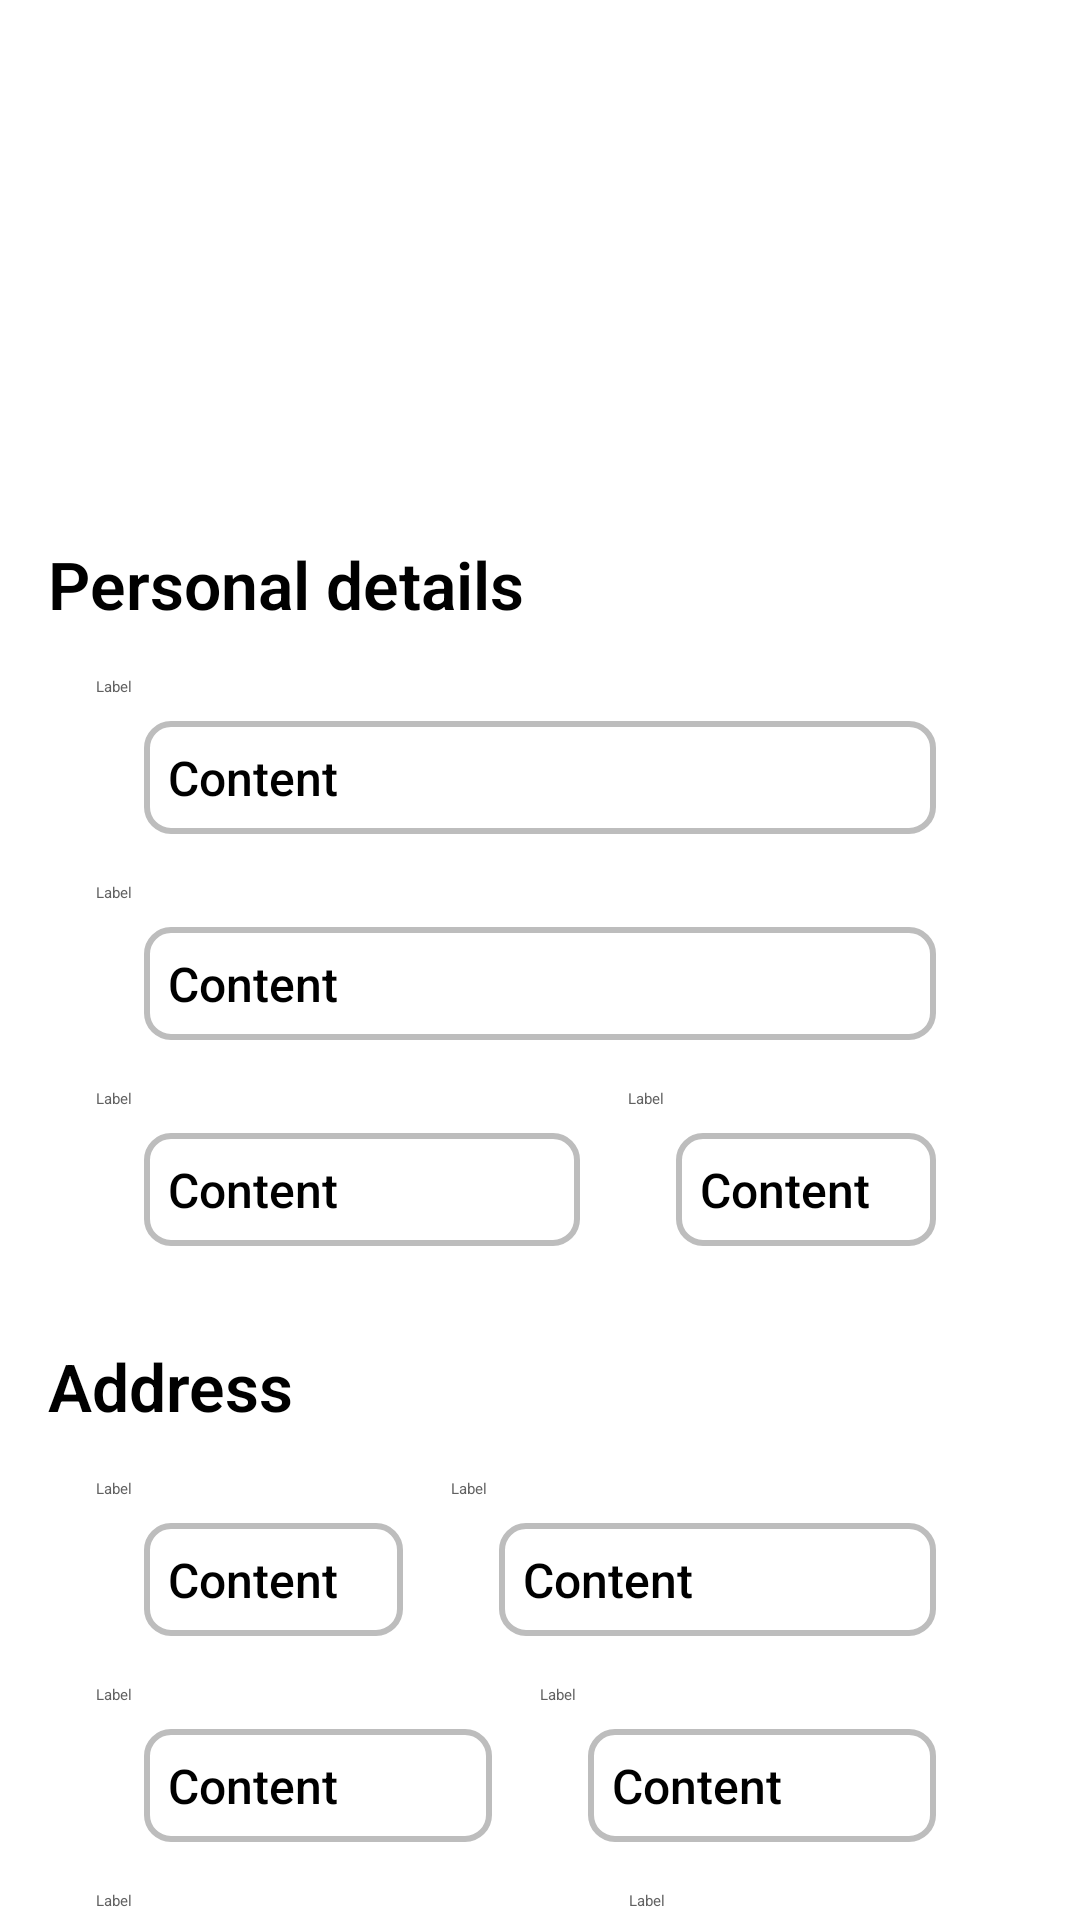

Reconstruct the res/layout file that produces this screen, plus the resources it refers to.
<!-- AndroidManifest.xml: application theme Theme.PersonApp -->
<!-- res/layout/bottomsheet_profile.xml -->
<?xml version="1.0" encoding="utf-8"?>
<androidx.constraintlayout.widget.ConstraintLayout xmlns:android="http://schemas.android.com/apk/res/android"
    xmlns:app="http://schemas.android.com/apk/res-auto"
    xmlns:tools="http://schemas.android.com/tools"
    android:id="@+id/bottom_sheet_container"
    android:layout_width="match_parent"
    android:layout_height="match_parent"
    app:behavior_hideable="false"
    app:layout_behavior="@string/bottom_sheet_behavior"
    tools:behavior_peekHeight="600dp">

    <androidx.constraintlayout.widget.Guideline
        android:id="@+id/guide_picture"
        android:layout_width="wrap_content"
        android:layout_height="wrap_content"
        android:orientation="horizontal"
        app:layout_constraintGuide_percent=".25" />

    <androidx.constraintlayout.widget.Guideline
        android:id="@+id/guide_details"
        android:layout_width="wrap_content"
        android:layout_height="wrap_content"
        android:orientation="horizontal"
        app:layout_constraintGuide_percent=".125" />

    <androidx.constraintlayout.widget.ConstraintLayout
        android:id="@+id/constraintLayout2"
        android:layout_width="match_parent"
        android:layout_height="0dp"
        android:background="@drawable/bg_bottom_sheet_rounded"
        app:layout_constraintBottom_toBottomOf="parent"
        app:layout_constraintTop_toTopOf="@+id/guide_details">

        <androidx.constraintlayout.widget.Guideline
            android:id="@+id/guide_scroll"
            android:layout_width="wrap_content"
            android:layout_height="wrap_content"
            android:orientation="horizontal"
            app:layout_constraintGuide_percent=".15" />

        <androidx.core.widget.NestedScrollView
            android:layout_width="match_parent"
            android:layout_height="0dp"
            app:layout_constraintBottom_toBottomOf="parent"
            app:layout_constraintTop_toTopOf="@+id/guide_scroll">

            <androidx.constraintlayout.widget.ConstraintLayout
                android:layout_width="match_parent"
                android:layout_height="match_parent"
                android:padding="16dp">

                <TextView
                    android:id="@+id/text_personal_details"
                    style="@style/ProfileHeading"
                    android:layout_width="match_parent"
                    android:layout_height="wrap_content"
                    android:text="@string/profile_personal_details_label"
                    app:layout_constraintTop_toTopOf="parent"
                    tools:layout_editor_absoluteX="16dp" />

                <androidx.constraintlayout.widget.ConstraintLayout
                    android:id="@+id/container_personal_details"
                    android:layout_width="match_parent"
                    android:layout_height="wrap_content"
                    android:padding="16dp"
                    app:layout_constraintTop_toBottomOf="@id/text_personal_details">

                    <include
                        android:id="@+id/first_name"
                        layout="@layout/component_info_text_view"
                        android:layout_width="match_parent"
                        android:layout_height="wrap_content"
                        android:layout_marginTop="16dp" />

                    <include
                        android:id="@+id/last_name"
                        layout="@layout/component_info_text_view"
                        android:layout_width="match_parent"
                        android:layout_height="wrap_content"
                        android:layout_marginTop="16dp"
                        app:layout_constraintTop_toBottomOf="@id/first_name" />

                    <LinearLayout
                        android:layout_width="match_parent"
                        android:layout_height="wrap_content"
                        android:layout_marginTop="16dp"
                        android:baselineAligned="false"
                        android:orientation="horizontal"
                        app:layout_constraintTop_toBottomOf="@id/last_name">

                        <include
                            android:id="@+id/birth_date"
                            layout="@layout/component_info_text_view"
                            android:layout_width="0dp"
                            android:layout_height="wrap_content"
                            android:layout_weight="6"
                            app:layout_constraintTop_toBottomOf="@id/first_name" />

                        <include
                            android:id="@+id/age"
                            layout="@layout/component_info_text_view"
                            android:layout_width="0dp"
                            android:layout_height="wrap_content"
                            android:layout_weight="4"
                            app:layout_constraintTop_toBottomOf="@id/first_name" />
                    </LinearLayout>
                </androidx.constraintlayout.widget.ConstraintLayout>

                <TextView
                    android:id="@+id/text_address"
                    style="@style/ProfileHeading"
                    android:layout_width="match_parent"
                    android:layout_height="wrap_content"
                    android:layout_marginTop="16dp"
                    android:text="@string/profile_address_label"
                    app:layout_constraintTop_toBottomOf="@+id/container_personal_details"
                    tools:layout_editor_absoluteX="16dp" />

                <androidx.constraintlayout.widget.ConstraintLayout
                    android:id="@+id/container_address"
                    android:layout_width="match_parent"
                    android:layout_height="wrap_content"
                    android:padding="16dp"
                    app:layout_constraintTop_toBottomOf="@+id/text_address"
                    tools:layout_editor_absoluteX="16dp">

                    <include
                        android:id="@+id/unit_number"
                        layout="@layout/component_info_text_view"
                        android:layout_width="0dp"
                        android:layout_height="wrap_content"
                        android:layout_marginTop="16dp"
                        app:layout_constraintWidth_percent=".4" />

                    <include
                        android:id="@+id/street_name"
                        layout="@layout/component_info_text_view"
                        android:layout_width="0dp"
                        android:layout_height="wrap_content"
                        app:layout_constraintEnd_toEndOf="parent"
                        app:layout_constraintStart_toEndOf="@id/unit_number"
                        app:layout_constraintTop_toTopOf="parent" />

                    <include
                        android:id="@+id/state"
                        layout="@layout/component_info_text_view"
                        android:layout_width="0dp"
                        android:layout_height="wrap_content"
                        android:layout_marginTop="16dp"
                        app:layout_constraintStart_toStartOf="parent"
                        app:layout_constraintTop_toBottomOf="@id/unit_number"
                        app:layout_constraintWidth_percent=".5" />

                    <include
                        android:id="@+id/city"
                        layout="@layout/component_info_text_view"
                        android:layout_width="0dp"
                        android:layout_height="wrap_content"
                        android:layout_marginTop="16dp"
                        app:layout_constraintEnd_toEndOf="parent"
                        app:layout_constraintStart_toEndOf="@id/state"
                        app:layout_constraintTop_toBottomOf="@id/street_name" />

                    <include
                        android:id="@+id/country"
                        layout="@layout/component_info_text_view"
                        android:layout_width="0dp"
                        android:layout_height="wrap_content"
                        android:layout_marginTop="16dp"
                        app:layout_constraintStart_toStartOf="parent"
                        app:layout_constraintTop_toBottomOf="@id/state"
                        app:layout_constraintWidth_percent=".6" />

                    <include
                        android:id="@+id/postal_code"
                        layout="@layout/component_info_text_view"
                        android:layout_width="0dp"
                        android:layout_height="wrap_content"
                        android:layout_marginTop="16dp"
                        app:layout_constraintEnd_toEndOf="parent"
                        app:layout_constraintStart_toEndOf="@id/country"
                        app:layout_constraintTop_toBottomOf="@id/city" />
                </androidx.constraintlayout.widget.ConstraintLayout>

                <TextView
                    android:id="@+id/text_contact_details"
                    style="@style/ProfileHeading"
                    android:layout_width="match_parent"
                    android:layout_height="wrap_content"
                    android:layout_marginTop="16dp"
                    android:text="@string/profile_contact_details_label"
                    app:layout_constraintTop_toBottomOf="@+id/container_address"
                    tools:layout_editor_absoluteX="16dp" />

                <androidx.constraintlayout.widget.ConstraintLayout
                    android:id="@+id/container_contact_details"
                    android:layout_width="match_parent"
                    android:layout_height="wrap_content"
                    android:padding="16dp"
                    app:layout_constraintTop_toBottomOf="@+id/text_contact_details"
                    tools:layout_editor_absoluteX="16dp">

                    <include
                        android:id="@+id/email"
                        layout="@layout/component_info_text_view"
                        android:layout_width="match_parent"
                        android:layout_height="wrap_content"
                        android:layout_marginTop="16dp" />

                    <include
                        android:id="@+id/phone"
                        layout="@layout/component_info_text_view"
                        android:layout_width="match_parent"
                        android:layout_height="wrap_content"
                        android:layout_marginTop="16dp"
                        app:layout_constraintTop_toBottomOf="@id/email" />
                </androidx.constraintlayout.widget.ConstraintLayout>

            </androidx.constraintlayout.widget.ConstraintLayout>
        </androidx.core.widget.NestedScrollView>
    </androidx.constraintlayout.widget.ConstraintLayout>

    <com.google.android.material.imageview.ShapeableImageView
        android:id="@+id/image_profile"
        android:layout_width="0dp"
        android:layout_height="0dp"
        android:background="@color/white"
        android:elevation="10dp"
        android:padding="5dp"
        android:src="@drawable/ic_profile_placeholder"
        app:layout_constraintBottom_toTopOf="@+id/guide_picture"
        app:layout_constraintDimensionRatio="1:1"
        app:layout_constraintEnd_toEndOf="parent"
        app:layout_constraintStart_toStartOf="parent"
        app:layout_constraintTop_toTopOf="parent"
        app:shapeAppearanceOverlay="@style/CircularImage"
        app:strokeColor="@color/white"
        app:strokeWidth="5dp"
        tools:src="@tools:sample/avatars" />

</androidx.constraintlayout.widget.ConstraintLayout>
<!-- res/layout/component_info_text_view.xml (included above) -->
<?xml version="1.0" encoding="utf-8"?>
<androidx.constraintlayout.widget.ConstraintLayout xmlns:android="http://schemas.android.com/apk/res/android"
    xmlns:app="http://schemas.android.com/apk/res-auto"
    android:layout_width="match_parent"
    android:layout_height="wrap_content"
    xmlns:tools="http://schemas.android.com/tools">

    <TextView
        android:id="@+id/text_view_label"
        style="@style/ProfileTextViewLabel"
        android:layout_width="match_parent"
        android:layout_height="wrap_content"
        android:maxLines="1"
        android:ellipsize="end"
        android:textIsSelectable="true"
        tools:text="Label"
        app:layout_constraintTop_toTopOf="parent" />

    <TextView
        android:id="@+id/text_view_content"
        style="@style/ProfileText"
        android:layout_width="match_parent"
        android:layout_height="wrap_content"
        android:layout_marginHorizontal="16dp"
        android:layout_marginTop="8dp"
        android:maxLines="1"
        android:ellipsize="end"
        android:gravity="center_vertical"
        android:textIsSelectable="true"
        android:background="@drawable/bg_bordered_text_view"
        android:padding="8dp"
        tools:text="Content"
        app:layout_constraintTop_toBottomOf="@+id/text_view_label" />
</androidx.constraintlayout.widget.ConstraintLayout>
<!-- resources referenced by this layout -->
<resources>
  <color name="white">#FFFFFFFF</color>
  <!-- drawable bg_bordered_text_view (drawable) -->
  <?xml version="1.0" encoding="utf-8"?>
  <shape xmlns:android="http://schemas.android.com/apk/res/android">
      <stroke android:color="@color/light_gray"
          android:width="2dp"/>
      <corners android:radius="8dp"/>
  </shape>
  <string name="profile_address_label">Address</string>
  <string name="profile_contact_details_label">Contact details</string>
  <string name="profile_personal_details_label">Personal details</string>
  <style name="CircularImage" parent="">
          <item name="cornerFamily">rounded</item>
          <item name="cornerSize">50%</item>
      </style>
  <style name="ProfileHeading" parent="ProfileText">
          <item name="android:textSize">22sp</item>
          <item name="android:textColor">@color/black</item>
          <item name="android:textFontWeight">600</item>
      </style>
  <style name="ProfileText" parent="Widget.MaterialComponents.TextView">
          <item name="android:textSize">16sp</item>
          <item name="fontFamily">@font/open_sans</item>
          <item name="android:textFontWeight">500</item>
      </style>
  <style name="ProfileTextViewLabel" parent="ProfileText">
          <item name="android:textColor">@color/gray</item>
      </style>
  <color name="light_gray">#BDBDBD</color>
  <color name="black">#FF000000</color>
  <color name="gray">#616161</color>
</resources>
